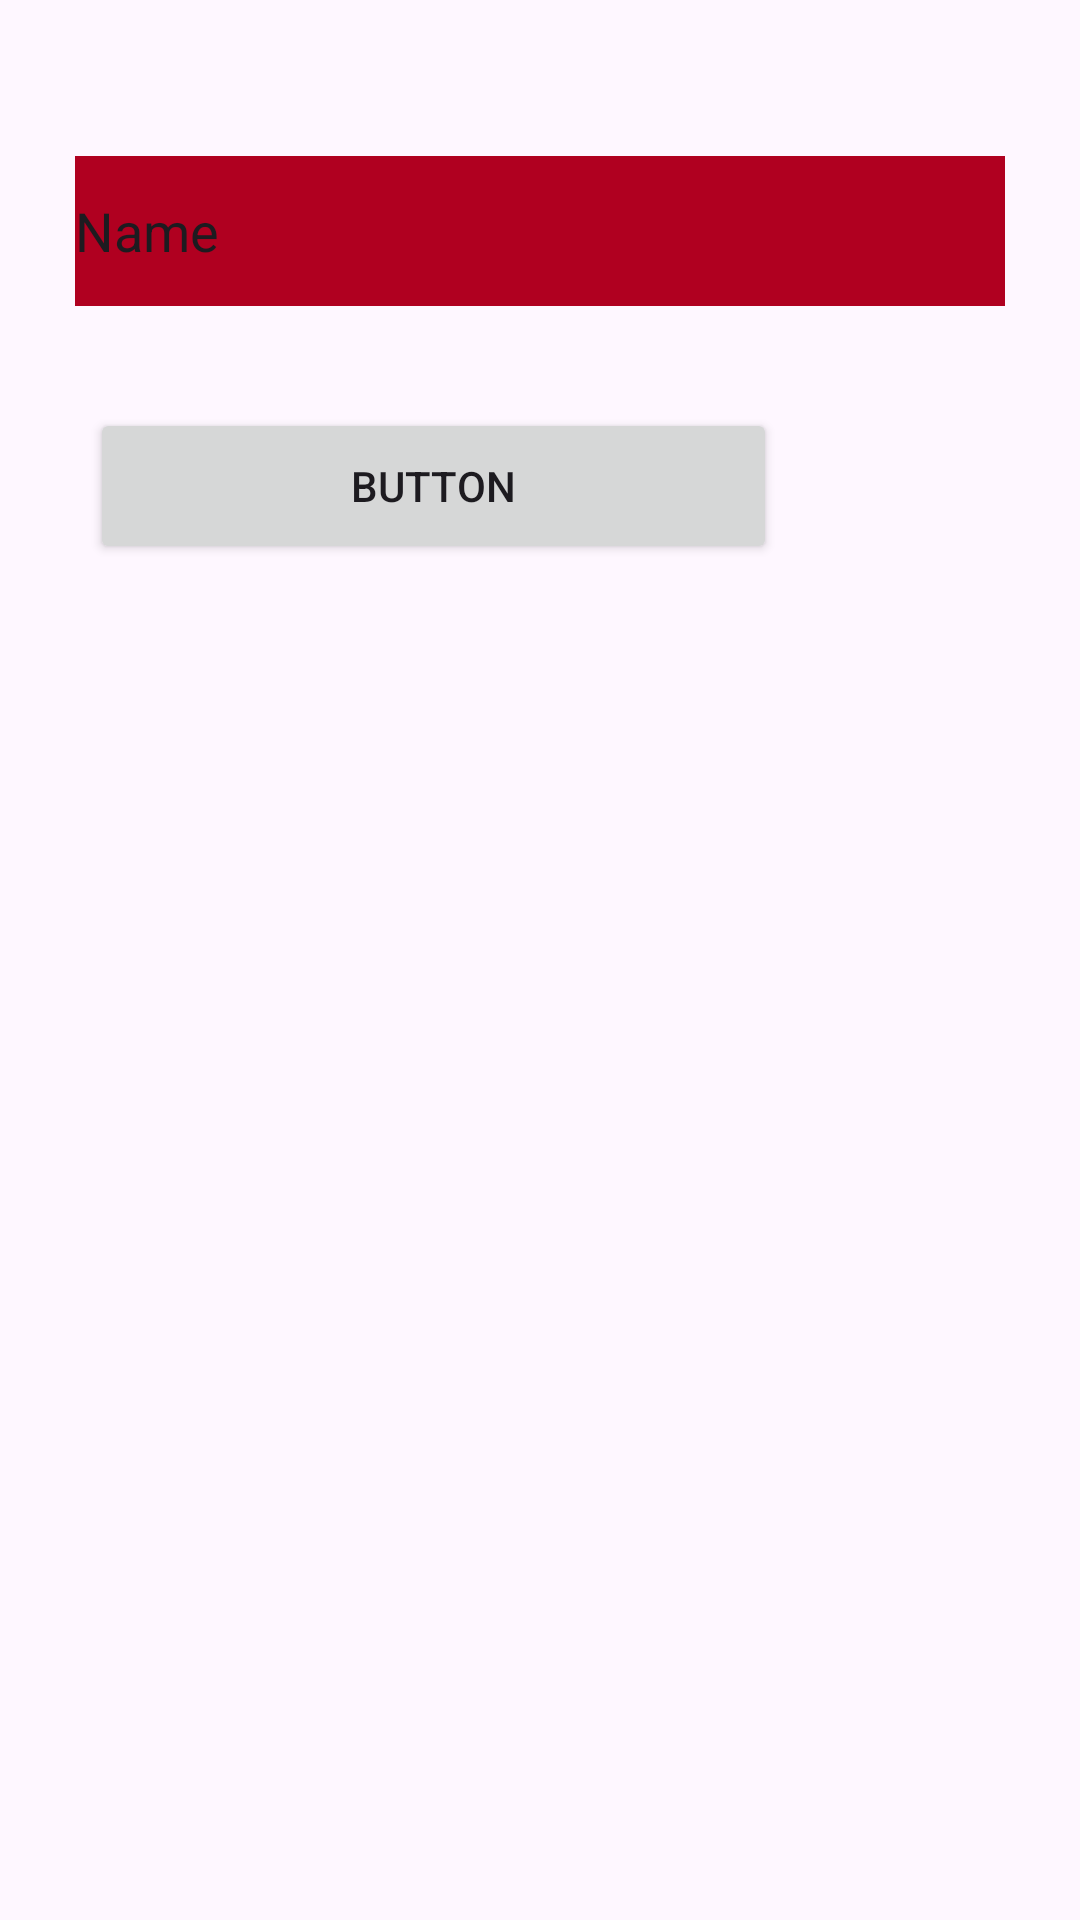

Reconstruct the res/layout file that produces this screen, plus the resources it refers to.
<!-- AndroidManifest.xml: application theme Theme.Practice -->
<!-- res/layout/activity_main.xml -->
<?xml version="1.0" encoding="utf-8"?>
<androidx.constraintlayout.widget.ConstraintLayout xmlns:android="http://schemas.android.com/apk/res/android"
    xmlns:app="http://schemas.android.com/apk/res-auto"
    xmlns:tools="http://schemas.android.com/tools"
    android:layout_width="match_parent"
    android:layout_height="match_parent"
    tools:context=".MainActivity">

    <Button
        android:id="@+id/button"
        android:layout_width="229dp"
        android:layout_height="52dp"
        android:layout_marginBottom="452dp"
        android:text="Button"
        app:layout_constraintBottom_toBottomOf="parent"
        app:layout_constraintEnd_toEndOf="parent"
        app:layout_constraintHorizontal_bias="0.228"
        app:layout_constraintStart_toStartOf="parent" />

    <EditText
        android:id="@+id/editTextText"
        android:layout_width="310dp"
        android:layout_height="50dp"
        android:layout_marginTop="52dp"
        android:background="@color/design_default_color_error"
        android:ems="10"
        android:inputType="text"
        android:text="Name"
        app:layout_constraintEnd_toEndOf="parent"
        app:layout_constraintHorizontal_bias="0.497"
        app:layout_constraintStart_toStartOf="parent"
        app:layout_constraintTop_toTopOf="parent" />

    <EditText
        android:id="@+id/editTextText2"
        android:layout_width="310dp"
        android:layout_height="41dp"
        android:layout_marginTop="44dp"
        android:ems="10"
        android:inputType="text"
        android:text="Name"
        app:layout_constraintBottom_toTopOf="@+id/button"
        app:layout_constraintEnd_toEndOf="parent"
        app:layout_constraintHorizontal_bias="0.497"
        app:layout_constraintStart_toStartOf="parent"
        app:layout_constraintTop_toBottomOf="@+id/editTextText"
        app:layout_constraintVertical_bias="0.0" />

    <androidx.cardview.widget.CardView
        android:layout_width="500dp"
        android:layout_height="wrap_content"
        app:cardCornerRadius="40dp"
        app:layout_constraintBottom_toBottomOf="parent"
        app:layout_constraintStart_toStartOf="parent"
        app:layout_constraintTop_toBottomOf="@+id/editTextText2" />
</androidx.constraintlayout.widget.ConstraintLayout>
<!-- resources referenced by this layout -->
<resources>
  <style name="Theme.Practice" parent="Base.Theme.Practice" />
  <style name="Base.Theme.Practice" parent="Theme.Material3.DayNight.NoActionBar">
          
          
      </style>
</resources>
